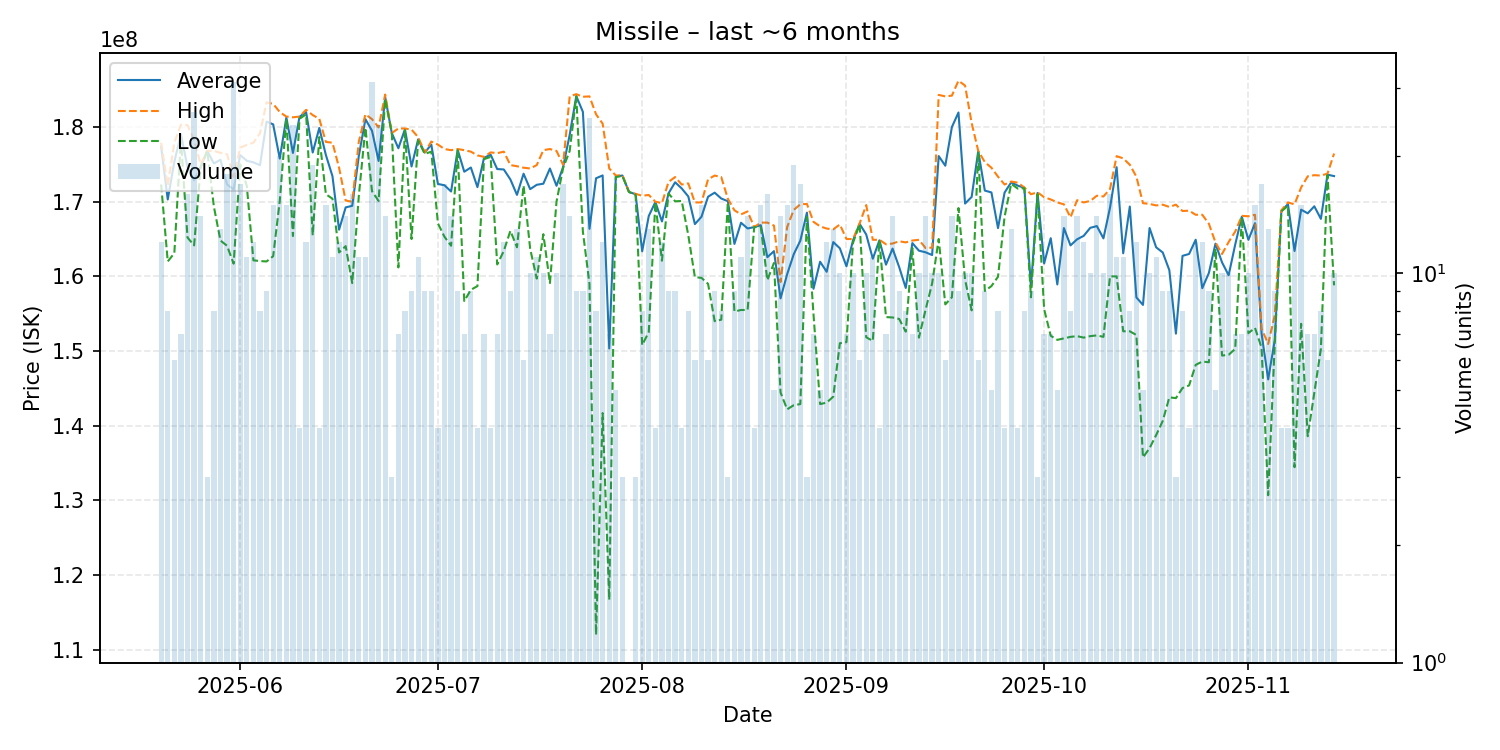

The data file committed next to this chart (first rows):
date, average, highest, lowest, order_count, volume
2025-05-20, 177366667, 177900000, 172300000, 8, 12
2025-05-21, 170300000, 172150000, 162000000, 8, 8
2025-05-22, 175333333, 177900000, 163100000, 6, 6
2025-05-23, 179042857, 180300000, 178300000, 7, 7
2025-05-24, 174618750, 180250000, 165200000, 14, 16
2025-05-25, 172865385, 178250000, 164150000, 25, 26
2025-05-26, 174671429, 175000000, 174600000, 14, 14
2025-05-27, 176800000, 176800000, 176800000, 3, 3
2025-05-28, 175125000, 176800000, 169350000, 8, 8
2025-05-29, 175615385, 176550000, 164800000, 13, 13
2025-05-30, 172300000, 176350000, 164100000, 17, 18
2025-05-31, 171658065, 173300000, 161700000, 25, 31
2025-06-01, 176235294, 177250000, 175000000, 17, 17
2025-06-02, 175481818, 177600000, 172100000, 11, 11
2025-06-03, 175266667, 177900000, 162150000, 12, 12
2025-06-04, 174887500, 179150000, 162050000, 8, 8
2025-06-05, 180722222, 183300000, 162000000, 9, 9
2025-06-06, 180353333, 183100000, 162700000, 14, 15
2025-06-07, 175770000, 182000000, 170100000, 15, 20
2025-06-08, 181266667, 181400000, 181100000, 14, 15
2025-06-09, 176525000, 181300000, 165400000, 23, 24
2025-06-10, 181375000, 181400000, 181100000, 4, 4
2025-06-11, 181991667, 182300000, 181700000, 10, 12
2025-06-12, 176584211, 181600000, 165500000, 18, 19
2025-06-13, 179875000, 181100000, 178650000, 4, 4
2025-06-14, 176246667, 178000000, 171000000, 15, 15
2025-06-15, 173409091, 177900000, 170400000, 11, 11
2025-06-16, 166250000, 174550000, 163200000, 10, 12
2025-06-17, 169235714, 170150000, 164050000, 14, 14
2025-06-18, 169450000, 170000000, 159100000, 15, 16
2025-06-19, 176145455, 178050000, 170800000, 11, 11
2025-06-20, 181045455, 181700000, 179900000, 9, 11
2025-06-21, 179493548, 181050000, 171400000, 23, 31
2025-06-22, 175454167, 179950000, 170100000, 19, 24
2025-06-23, 183992857, 184350000, 183750000, 12, 14
2025-06-24, 179200000, 179200000, 179200000, 3, 3
2025-06-25, 177157143, 179800000, 161200000, 7, 7
2025-06-26, 179700000, 179800000, 179550000, 8, 8
2025-06-27, 174711111, 179650000, 165000000, 9, 9
2025-06-28, 178345455, 178650000, 178200000, 9, 11
2025-06-29, 176577778, 176600000, 176400000, 9, 9
2025-06-30, 177644444, 178050000, 176700000, 9, 9
2025-07-01, 172375000, 177650000, 167100000, 4, 4
2025-07-02, 172200000, 177050000, 165300000, 16, 17
2025-07-03, 171364286, 176900000, 164100000, 9, 14
2025-07-04, 176944444, 177050000, 176900000, 8, 9
2025-07-05, 174014286, 176900000, 156700000, 6, 7
2025-07-06, 174577778, 176700000, 158200000, 9, 9
2025-07-07, 171950000, 176200000, 158700000, 4, 4
2025-07-08, 175871429, 176000000, 175700000, 7, 7
2025-07-09, 176300000, 176600000, 176000000, 4, 4
2025-07-10, 174371429, 176500000, 161600000, 7, 7
2025-07-11, 174316667, 176700000, 163400000, 10, 12
2025-07-12, 172977778, 174900000, 166100000, 9, 9
2025-07-13, 170915385, 174750000, 163900000, 13, 13
2025-07-14, 173750000, 174550000, 172150000, 6, 6
2025-07-15, 171680000, 174450000, 163700000, 10, 10
2025-07-16, 172263636, 174900000, 159700000, 11, 11
2025-07-17, 172410000, 176900000, 165650000, 10, 10
2025-07-18, 174442857, 177050000, 159100000, 7, 7
... 119 more rows
